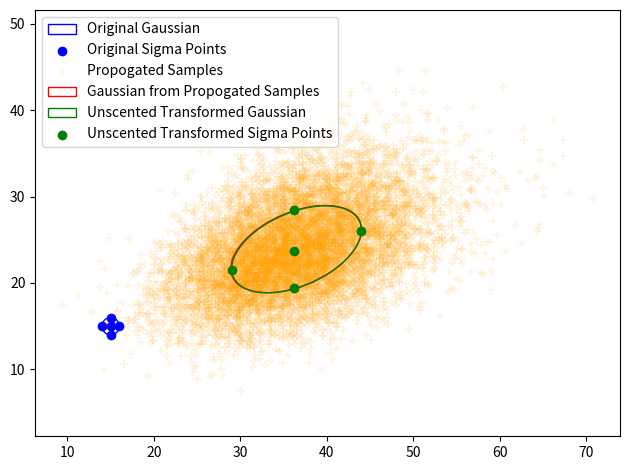

Generate this figure with matplotlib:
from typing import Callable, List

import numpy as np
import matplotlib.pyplot as plt
from matplotlib.patches import Ellipse
import matplotlib.transforms as transforms


class Distribution:
    """
    Represents a generic probability distribution.
    """
    def dimension(self):
        raise NotImplementedError

    def mean(self):
        raise NotImplementedError
    
    def covariance(self):
        raise NotImplementedError
    
    def compute_sigma_points(self):
        raise NotImplementedError
    
    def sample(self):
        raise NotImplementedError
    
    def from_samples(self, samples: List[np.ndarray]):
        raise NotImplementedError

    def __repr__(self):
        raise NotImplementedError
    

class Gaussian(Distribution):
    """
    Represents a Gaussian distribution.
    """
    def __init__(self, mean, covariance, rng=None):
        self._mean = mean
        self._covariance = covariance
        self._rng = np.random.default_rng(rng)

    @property
    def rng(self):
        return self._rng

    def mean(self) -> np.ndarray:
        """
        Return the mean of the Gaussian distribution.
        """
        return self._mean
    
    def covariance(self) -> np.ndarray:
        """
        Return the covariance of the Gaussian distribution.
        """
        return self._covariance
    
    def dimension(self) -> int:
        """
        Return the dimension of the Gaussian distribution.
        """
        return len(self.mean())

    def sqrt_covariance(self) -> np.ndarray:
        """
        Return the square root of the covariance matrix.
        """
        return np.linalg.cholesky(self.covariance())
    
    def compute_sigma_points(self) -> List[np.ndarray]:
        """
        Compute the sigma points for the Gaussian distribution.
        """
        mean = self.mean()
        sqrt_covariance = self.sqrt_covariance()
        n = self.dimension()
        kappa = n - 3
        factor = np.sqrt(n + kappa)
        sigma_points = [mean]
        for i in range(n): # 2n + 1 sigma points
            sigma_points.append(mean + factor*sqrt_covariance[:, i])
            sigma_points.append(mean - factor*sqrt_covariance[:, i])
        assert len(sigma_points) == 2*n + 1
        return sigma_points
    
    def compute_weights(self) -> List[float]:
        """
        Compute the weights for the sigma points.
        """
        n = self.dimension()
        kappa = n - 3
        weights = [kappa / (n + kappa)]
        for _ in range(2*n):
            weights.append(1.0 / (2.0*(n + kappa)))
        assert len(weights) == 2*n + 1
        return weights

    def from_sigma_points(self, sigma_points: List[np.ndarray], weights: List[float]):
        """
        Create a Gaussian distribution from the given sigma points.
        Equations coming from https://arxiv.org/pdf/2104.01958
        """
        new_mean = np.zeros(self.dimension())
        for i in range(len(sigma_points)):
            new_mean += weights[i] * sigma_points[i]
        new_covariance = np.zeros((self.dimension(), self.dimension()))
        for i in range(len(sigma_points)):
            diff = sigma_points[i] - new_mean
            new_covariance += weights[i] * np.outer(diff, diff)
        return Gaussian(new_mean, new_covariance, self.rng)

    def sample(self) -> np.ndarray:
        """
        Sample from the Gaussian distribution.
        """
        return self.rng.multivariate_normal(self.mean(), self.covariance())
    
    def from_samples(self, samples: List[np.ndarray]):
        """
        Create a Gaussian distribution from the given samples.
        """
        sample_array = np.array(samples, dtype=np.float64)
        new_mean = np.mean(sample_array, axis=0)
        new_covariance = np.cov(sample_array, rowvar=False)
        return Gaussian(new_mean, new_covariance, self.rng)

    def __repr__(self):
        return f'Gaussian(mean={self.mean()}, covariance={self.covariance()})'
    

def unscented_transform(
    distribution: Distribution,
    non_linear_function: Callable,
) -> Distribution:
    """
    Propagate the distribution through the non-linear function using the unscented transform.
    """
    sigma_points = distribution.compute_sigma_points()
    transformed_sigma_points = [non_linear_function(sp) for sp in sigma_points]
    weights = distribution.compute_weights()
    return distribution.from_sigma_points(transformed_sigma_points, weights)


def propagate_samples(
    distribution: Distribution,
    non_linear_function: Callable,
    num_samples: int,
) -> Distribution:
    """
    Sample a distribution and propagate the samples through the non-linear function.
    Reestimate the distribution from the transformed samples.
    """
    samples = [distribution.sample() for _ in range(num_samples)]
    transformed_samples = [non_linear_function(sample) for sample in samples]
    return distribution.from_samples(transformed_samples)


def plot_ellipse(mean: np.ndarray, cov: np.ndarray, ax, n_std=1, **kwargs):
    """
    Plot an ellipse representing the Gaussian distribution.
    """
    pearson = cov[0, 1]/np.sqrt(cov[0, 0] * cov[1,1])
    ell_radius_x = np.sqrt(1 + pearson)
    ell_radius_y = np.sqrt(1 - pearson)
    ellipse = Ellipse((0,0), width=ell_radius_x * 2, height=ell_radius_y * 2, **kwargs)

    # calculating the stdandarddeviation of x from  the squareroot of the variance
    # np.sqrt(cov[0, 0])
    scale_x = np.sqrt(cov[0, 0]) * n_std
    mean_x = mean[0]
    
    # calculating the stdandarddeviation of y from  the squareroot of the variance
    # np.sqrt(cov[1, 1])
    scale_y = np.sqrt(cov[1, 1]) * n_std
    mean_y = mean[1]
    
    transf = transforms.Affine2D() \
        .rotate_deg(45) \
        .scale(scale_x, scale_y) \
        .translate(mean_x, mean_y)
        
    ellipse.set_transform(transf + ax.transData)
    ax.add_patch(ellipse)
        
    return pearson


def analyse_unscented_transform():
    """
    Analyse the unscented transform by transforming a Gaussian distribution through a non-linear function.
    Compares the transformed distribution with the distribution obtained by sampling and transforming the samples.
    """
    mean = np.array([15.0, 15.0])
    covariance = np.array([[1.0, 0.0], [0.0, 1.0]])
    gaussian = Gaussian(mean, covariance)

    def non_linear_function(x):
        return np.array([0.25*x[0]**2 -20.0, 0.01*(x[0] * x[1]**2) - 10.0])

    transformed_gaussian = unscented_transform(gaussian, non_linear_function)
    print(transformed_gaussian)

    num_samples = 10_000
    sampled_gaussian = propagate_samples(gaussian, non_linear_function, num_samples)
    print(sampled_gaussian)
    
    plt.figure()
    sigma_points = gaussian.compute_sigma_points()
    transformed_sigma_points = [non_linear_function(sp) for sp in sigma_points]
    plot_ellipse(gaussian.mean(), gaussian.covariance(), plt.gca(), n_std=1, facecolor='none', edgecolor='blue')
    plt.scatter([x[0] for x in sigma_points], [x[1] for x in sigma_points], color='blue')

    # Draw an oval for the sampled Gaussian
    ax = plt.gca()
    transformed_samples = [non_linear_function(gaussian.sample()) for _ in range(num_samples)]
    plt.scatter([x[0] for x in transformed_samples], [x[1] for x in transformed_samples], color='orange', marker='+', alpha=0.1)
    plot_ellipse(sampled_gaussian.mean(), sampled_gaussian.covariance(), ax, n_std=1, facecolor='none', edgecolor='red')
    plot_ellipse(transformed_gaussian.mean(), transformed_gaussian.covariance(), ax, n_std=1, facecolor='none', edgecolor='green')
    plt.scatter([x[0] for x in transformed_sigma_points], [x[1] for x in transformed_sigma_points], color='green')
    plt.gca().axis('equal')
    plt.legend(['Original Gaussian', 'Original Sigma Points', 'Propogated Samples', 'Gaussian from Propogated Samples', 'Unscented Transformed Gaussian', 'Unscented Transformed Sigma Points'])
    plt.tight_layout()
    plt.show()


def test_unscented_transform_linear_func():
    """
    Test the unscented transform with a linear function.
    """
    mean = np.array([1.0, 2.0])
    covariance = np.array([[1.0, 0.0], [0.0, 1.0]])
    gaussian = Gaussian(mean, covariance)

    def linear_function(x):
        return np.array([2.0*x[0], 3.0*x[1]])
    
    jacobian = np.array([[2.0, 0.0], [0.0, 3.0]])

    transformed_gaussian = unscented_transform(gaussian, linear_function)
    expected_mean = linear_function(mean)
    expected_covariance = jacobian @ covariance @ jacobian.T
    assert np.allclose(transformed_gaussian.mean(), expected_mean)
    assert np.allclose(transformed_gaussian.covariance(), expected_covariance)


if __name__ == '__main__':
    test_unscented_transform_linear_func()
    analyse_unscented_transform()